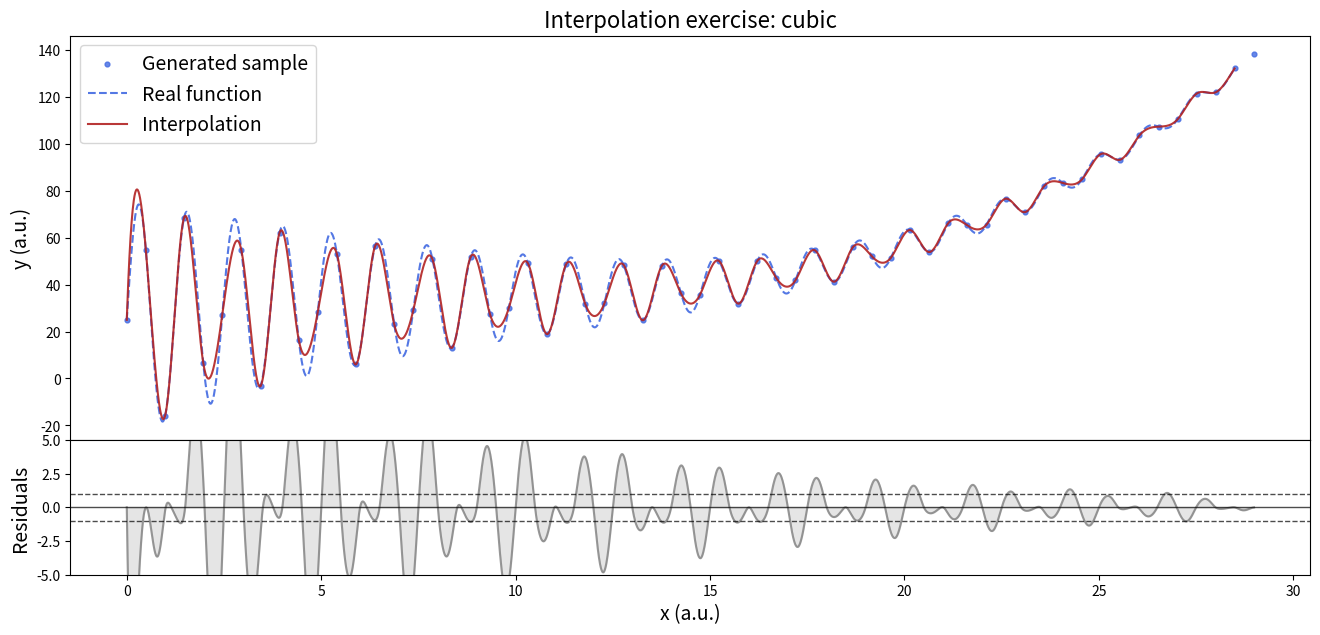

The matplotlib source for this figure:
import numpy as np
from matplotlib import pyplot as plt
from scipy.interpolate import interp1d
from scipy.interpolate import CubicSpline

def complex_function(x, a, b, c, d, alpha, beta, omega, scale_factor):

    poly_term = a * x**3 + b * x**2 + c * x + d # poly (3rd degree)
    exp_term = np.exp(-alpha * x) # decaying exp
    osc_term = beta * exp_term * np.sin(omega * x) # sine modulated by decaying exp
    
    return scale_factor * (poly_term + osc_term)

import argparse
parser = argparse.ArgumentParser(description='Command line options parser')
parser.add_argument("-is", "--intsetting", type=str, default="cubic", help="Kind of int1d interpolation (linear, cubic....)")
parser.add_argument("-cS", "--cubicSpline", action="store_true", help="Implements cubicSpline interpolation")
args = parser.parse_args()

intsetting = args.intsetting


# -------------- generating sample
N = 30
L = 30.0
x = np.linspace(0, L, N*2, endpoint=False)

a, b, c, d = 0.002, -0.05, 0.5, 5.0
alpha, beta, omega = 0.1, 10.0, 5.0
scale_factor = 5

y = complex_function(x, a, b, c, d, alpha, beta, omega, scale_factor)

# -------------- plot the sample
fig, ax = plt.subplots(2, facecolor='white', gridspec_kw={'height_ratios': [3, 1]}, dpi=580, figsize=(16, 7))
ax[0].scatter(x, y, label="Generated sample",color='royalblue', alpha=0.8, s=12)
ax[1].set_xlabel("x (a.u.)", fontsize=14)
ax[0].set_ylabel("y (a.u.)", fontsize=14)
ax[1].set_ylabel("Residuals", fontsize=14)


# -------------- if cubicSpline
if args.cubicSpline:
  interp = CubicSpline(x, y)

  x_new = np.linspace(0, L-1, N*100, endpoint=False)
  y_new  = interp(x_new)
  y_true = complex_function(x_new, a, b, c, d, alpha, beta, omega, scale_factor)

  # -------------- plot
  ax[0].set_title(f"Interpolation exercise: CubicSpline", fontsize=16)
  ax[0].plot(x_new, y_true, linestyle='--', label="Real function", alpha=0.9, color= 'royalblue')
  ax[0].plot(x_new, y_new, label="Interpolation", alpha=0.9, color= 'firebrick')
  ax[1].plot(x_new, y_true-y_new, alpha=0.8, color= 'grey')
  ax[1].fill_between(x=x_new, y1=y_true-y_new,color= "grey",alpha= 0.2)
  ax[1].set_ylim(-5,5)
  ax[1].axhline(y=0, linestyle='-', alpha=0.7, color='black', linewidth=1)
  ax[1].axhline(y=1, linestyle='--', alpha=0.7, color='black', linewidth=1)
  ax[1].axhline(y=-1, linestyle='--', alpha=0.7, color='black', linewidth=1)
  ax[0].legend(fontsize=14)
  plt.subplots_adjust(wspace=0, hspace=0)
  plt.savefig(f'cubicSpline.png')

  exit()

else:

  # -------------- interpolate
  interp = interp1d(x, y, kind=intsetting) #linear
  x_new = np.linspace(0, L-1, N*100, endpoint=False)
  y_new  = interp(x_new)
  y_true = complex_function(x_new, a, b, c, d, alpha, beta, omega, scale_factor)

  # -------------- plot
  ax[0].set_title(f"Interpolation exercise: {intsetting}", fontsize=16)
  ax[0].plot(x_new, y_true, linestyle='--', label="Real function", alpha=0.9, color= 'royalblue')
  ax[0].plot(x_new, y_new, label="Interpolation", alpha=0.9, color= 'firebrick')
  ax[1].plot(x_new, y_true-y_new, alpha=0.8, color= 'grey')
  ax[1].fill_between(x=x_new, y1=y_true-y_new,color= "grey",alpha= 0.2)
  ax[1].set_ylim(-5,5)
  ax[1].axhline(y=0, linestyle='-', alpha=0.7, color='black', linewidth=1)
  ax[1].axhline(y=1, linestyle='--', alpha=0.7, color='black', linewidth=1)
  ax[1].axhline(y=-1, linestyle='--', alpha=0.7, color='black', linewidth=1)
  ax[0].legend(fontsize=14)
  plt.subplots_adjust(wspace=0, hspace=0)
  plt.savefig(f'interp_{intsetting}.png')
